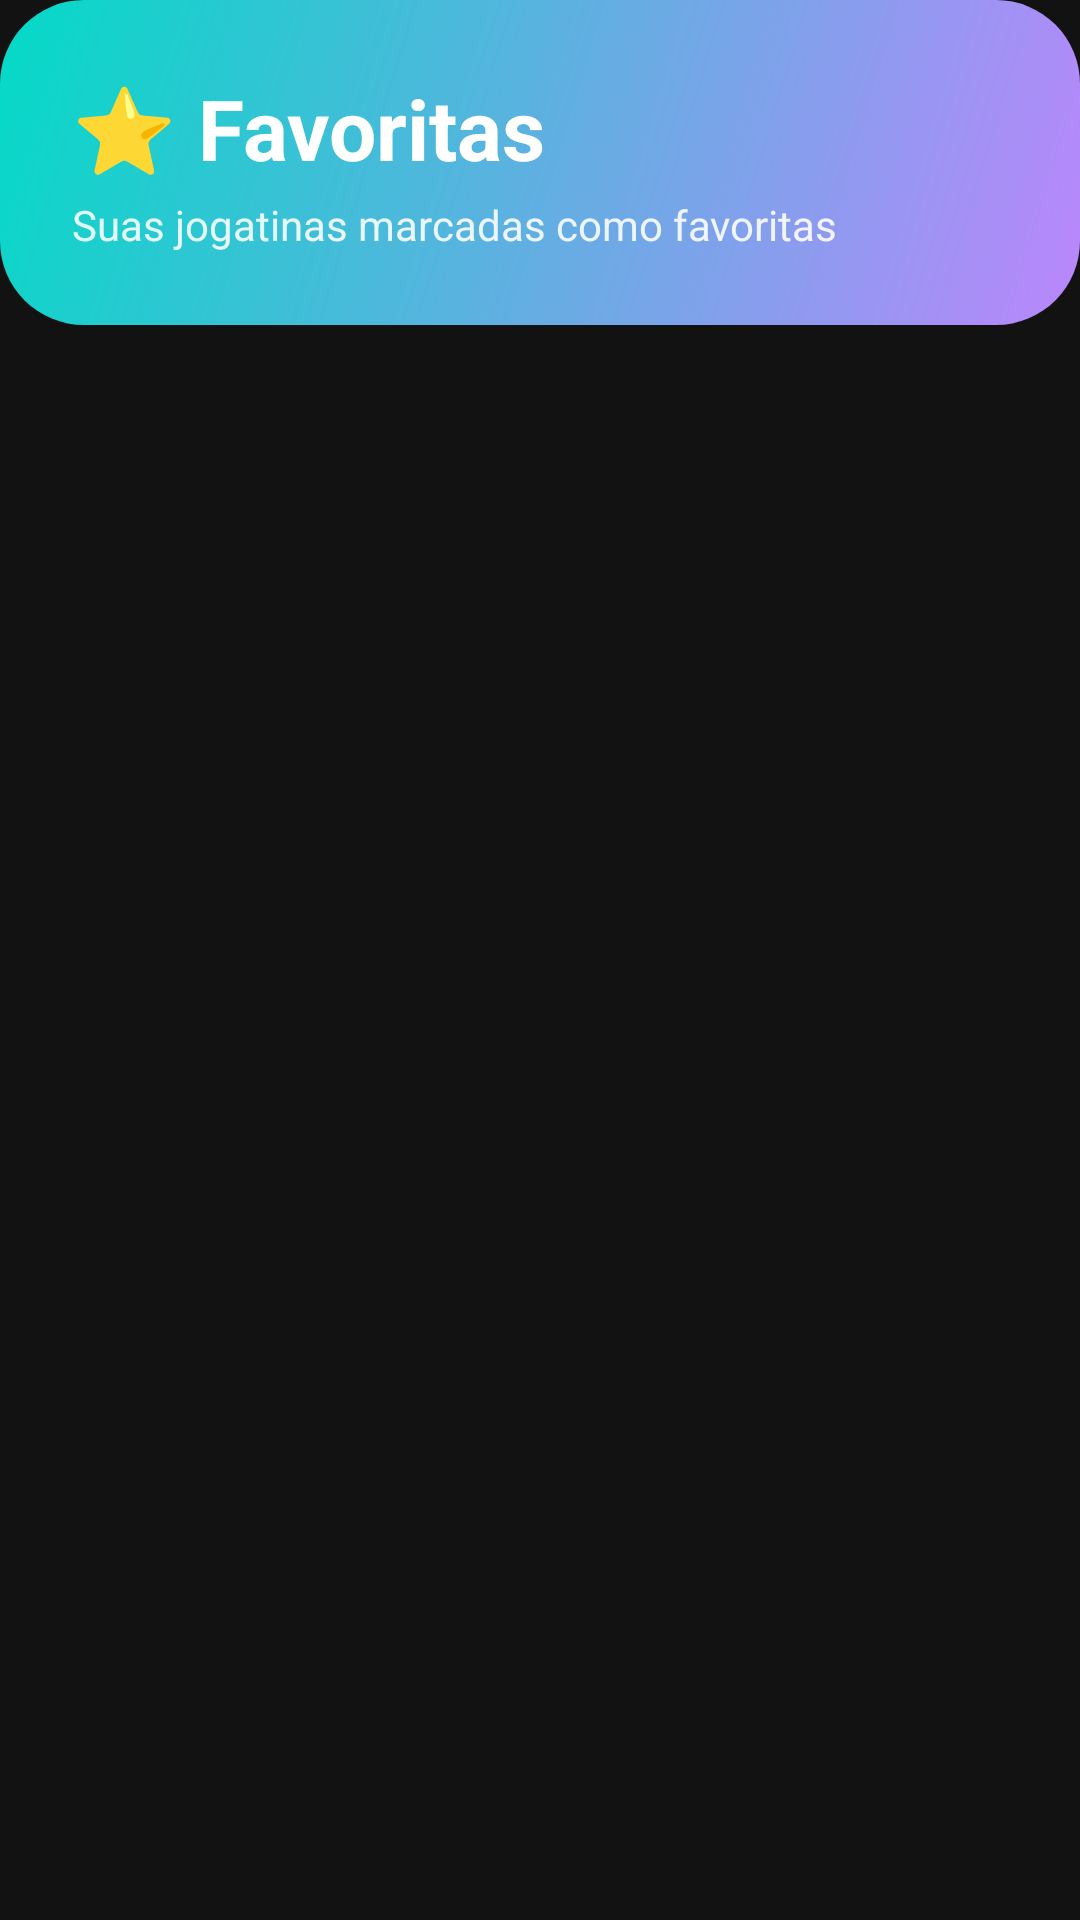

The Android layout XML behind this screen, and the referenced resources:
<!-- AndroidManifest.xml: application theme Theme.N2do2Alessandro -->
<!-- res/layout/fragment_favorite.xml -->
<?xml version="1.0" encoding="utf-8"?>
<FrameLayout xmlns:android="http://schemas.android.com/apk/res/android"
    xmlns:app="http://schemas.android.com/apk/res-auto"
    xmlns:tools="http://schemas.android.com/tools"
    android:layout_width="match_parent"
    android:layout_height="match_parent"
    android:background="@color/background"
    tools:context=".ui.FavoriteFragment">

    <LinearLayout
        android:layout_width="match_parent"
        android:layout_height="match_parent"
        android:orientation="vertical">

        
        <LinearLayout
            android:layout_width="match_parent"
            android:layout_height="wrap_content"
            android:background="@drawable/bg_gradient_fab"
            android:orientation="vertical"
            android:padding="24dp">

            <TextView
                android:layout_width="wrap_content"
                android:layout_height="wrap_content"
                android:text="⭐ Favoritas"
                android:textColor="@android:color/white"
                android:textSize="28sp"
                android:textStyle="bold" />

            <TextView
                android:layout_width="wrap_content"
                android:layout_height="wrap_content"
                android:layout_marginTop="4dp"
                android:text="Suas jogatinas marcadas como favoritas"
                android:textColor="#E0FFFFFF"
                android:textSize="14sp" />

        </LinearLayout>

        
        <androidx.recyclerview.widget.RecyclerView
            android:id="@+id/recyclerViewFavorites"
            android:layout_width="match_parent"
            android:layout_height="match_parent"
            android:clipToPadding="false"
            android:padding="16dp"
            tools:listitem="@layout/item_card_game" />

    </LinearLayout>

    
    <LinearLayout
        android:id="@+id/tvEmptyFavorites"
        android:layout_width="match_parent"
        android:layout_height="match_parent"
        android:orientation="vertical"
        android:gravity="center"
        android:padding="32dp"
        android:visibility="gone">

        <ImageView
            android:layout_width="120dp"
            android:layout_height="120dp"
            android:src="@drawable/ic_favorite_border"
            app:tint="@color/text_secondary"
            android:alpha="0.5" />

        <TextView
            android:layout_width="wrap_content"
            android:layout_height="wrap_content"
            android:layout_marginTop="24dp"
            android:text="Nenhuma favorita ainda"
            android:textSize="20sp"
            android:textStyle="bold"
            android:textColor="@color/text_primary" />

        <TextView
            android:layout_width="wrap_content"
            android:layout_height="wrap_content"
            android:layout_marginTop="8dp"
            android:text="Marque jogatinas como favoritas\npara vê-las aqui!"
            android:textSize="16sp"
            android:textColor="@color/text_secondary"
            android:gravity="center" />

    </LinearLayout>

</FrameLayout>
<!-- resources referenced by this layout -->
<resources>
  <color name="background">#121212</color>
  <color name="text_primary">#FFFFFF</color>
  <color name="text_secondary">#B3B3B3</color>
  <!-- drawable bg_gradient_fab (drawable) -->
  <?xml version="1.0" encoding="utf-8"?>
  <shape xmlns:android="http://schemas.android.com/apk/res/android">
      <gradient
          android:angle="135"
          android:startColor="@color/primary"
          android:endColor="@color/accent"
          android:type="linear" />
      <corners android:radius="28dp" />
  </shape>
  <style name="Theme.N2do2Alessandro" parent="android:Theme.Material.NoActionBar">
          
          <item name="android:statusBarColor" tools:targetApi="l">@color/background</item>
          <item name="android:navigationBarColor" tools:targetApi="l">@color/background</item>
          <item name="android:windowLightStatusBar" tools:targetApi="m">false</item>
          
          
          <item name="android:colorBackground">@color/background</item>
          <item name="android:windowBackground">@color/background</item>
      </style>
  <color name="primary">#BB86FC</color>
  <color name="accent">#03DAC6</color>
</resources>
